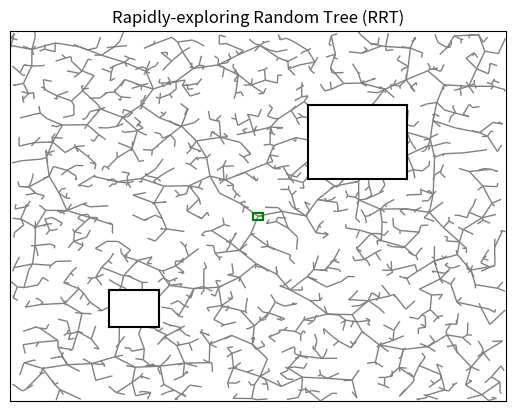

Python code for this plot:
#!/bin/usr/python3 

import numpy as np
import matplotlib.pyplot as plt
import networkx as nx

class Node():
    def __init__(self, val, parent):
        self.val = val
        self.parent = parent
        self.children = []
    
    def append_child(self, child):
        self.children.append(child)
    
    def get_children(self):
        return self.children

####################
###Main Functions###
####################
def distance_func(pnt1, pnt2):
    return ((pnt2[0] - pnt1[0])**2 + (pnt2[1] - pnt1[1])**2)**0.5

def get_rand_point(grid_size):
    rand_xy = np.random.rand(2) * grid_size
    return (rand_xy[0], rand_xy[1])

def nearest_point(g, rand_pnt): #Runtime: O(n)
    return min(g.keys(), key=lambda x: distance_func(x, rand_pnt))

def get_new_node(nrst_pnt, rnd_pnt, step):
    diff_vector = tuple((a - b for a, b in zip(rnd_pnt, nrst_pnt)))
    magnitude = distance_func(nrst_pnt, rnd_pnt)
    if magnitude < step:
        step = magnitude
    new_node = tuple((a + x * (step/magnitude) for x, a in zip(diff_vector, nrst_pnt)))

    return new_node
  
def rrt(g, netx, num_iters, step, grid_size, obstacles): #Runtime O(n^2)
    for _ in range(num_iters):
        random_point = get_rand_point(grid_size)
        nearest = nearest_point(g, random_point)
        new_node = get_new_node(nearest, random_point, step)

        #Check for collisions 
        new_node = get_closest_collision(obstacles, nearest, new_node)

        if new_node != nearest:
            #Update graph
            g[new_node] = nearest

            #Upgdate networkx graph
            netx.add_node(new_node)
            netx.add_edge(nearest, new_node)

    return g, netx

#########################
###Collision Functions###
#########################
def get_segment_intersection(line1, line2):
    """
    Given two line segments, it returns the point at which they intersect.

    Input(s): 2 lists containing the starting and end points of two line segments. 
    Ouput(s): A tuple representing the point at which they intersect.
    """

    x1, x2, y1, y2 = line1[0][0], line1[1][0], line1[0][1], line1[1][1]
    a1, a2, b1, b2 = line2[0][0], line2[1][0], line2[0][1], line2[1][1]
    denominator = (y2 - y1) * (a2 - a1) - (x2 - x1) * (b2 - b1) 
    numerator = (b1 - y1) * (a2 - a1) + (x1 - a1) * (b2 - b1) 

    if denominator == 0:
        return None
    
    alpha = numerator / denominator 
    
    if a2 == a1:
        beta = (y1 - b1 + alpha * (y2 - y1)) / (b2 - b1) 
    else:
        beta = (x1 - a1 + alpha * (x2 - x1)) / (a2 - a1)

    if (alpha > 1 or alpha < 0) or (beta > 1 or beta < 0): 
        return None
    
    return (x1 + alpha * (x2 - x1), y1 + alpha * (y2 - y1))
    
def get_obstacle_intersection(obstacle, nearest, new_node):
    line = [nearest, new_node]
    intersects = []
    for segment in obstacle:
        intersect = get_segment_intersection(line, segment)
        if intersect:
            intersects.append(intersect)
    
    if len(intersects) == 0:
        return new_node
    return min(intersects, key=lambda x : distance_func(x, nearest))

def get_closest_collision(obstacles, nearest, new_node):
    collisions = []
    for obstacle in obstacles: 
        collision = get_obstacle_intersection(obstacle, nearest, new_node)
        collisions.append(collision)
    return min(collisions, key=lambda x: distance_func(x, nearest))

##############
###Plotting###
############## 
def plot_graph(g, grid_size, obstacles):
    pos = {node: node for node in g.nodes()}  # positions for all nodes
    
    plt.title('Rapidly-exploring Random Tree (RRT)')
    nx.draw(g, pos, with_labels=False, node_size=0, node_color='blue', edge_color='grey')
    plt.xlim(0, grid_size)
    plt.ylim(0, grid_size)
    plt.axis('on')

    #Plot obstacles 
    for obstacle in obstacles:
        for segment in obstacle:
            start, end = segment[0], segment[1]
            plt.plot((start[0], end[0]), (start[1], end[1]), color = "black")

    #Plot starting point 
    for segment in [[(49, 49), (49, 51)], [(49, 51), (51, 51)], [(51, 51), (51, 49)], [(51, 49), (49, 49)]]:
        start, end = segment[0], segment[1]
        plt.plot((start[0], end[0]), (start[1], end[1]), color = "green")

    plt.show()
    

if __name__ == "__main__":
    #RRT parameters
    grid_size = 100
    step_size = 5
    iters = 2000

    #Initialize graphs
    start_node = (grid_size/2, grid_size/2)
    graph = {start_node: None}
    netx_g = nx.Graph()
    netx_g.add_node(start_node)

    #Initialize obstacles
    obstacles = [[[(20,20), (30,20)], [(30, 20), (30, 30)], [(30, 30), (20,30)], [(20,30), (20, 20)]], 
                 [[(60,60), (80,60)], [(80, 60), (80, 80)], [(80, 80), (60,80)], [(60,80), (60, 60)]]]

    new_graph, new_g = rrt(graph, netx_g, iters, step_size, grid_size, obstacles)
    plot_graph(new_g, grid_size, obstacles)

    
#Note if we implemented nearest neighbors using kd-trees, it would take O(logn) time to both insert and query
#to our graph, meaning our entire algorithm would have an O(nlogn) runtime.
